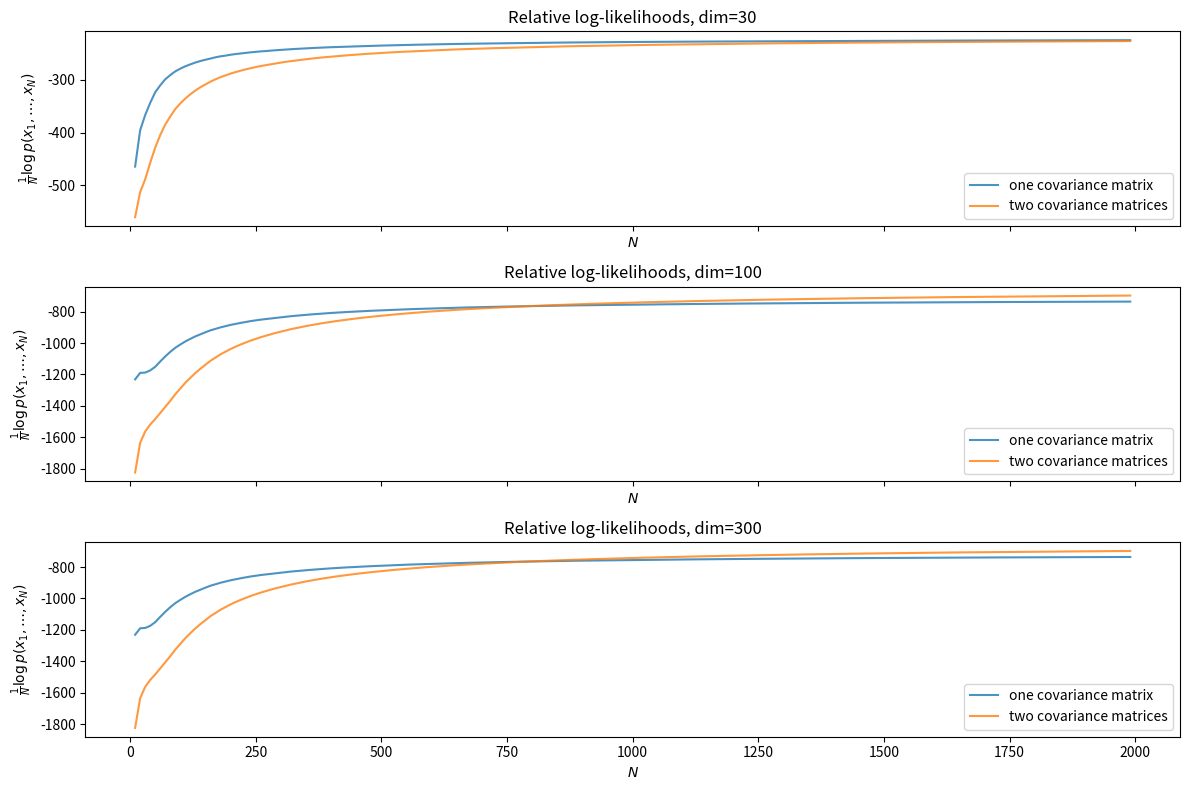

Source code (Python):
import numpy as np
from scipy import special


def combine_stats(mean0, cov0, size0, mean1, cov1, size1):
    weight1 = size1 / (size1 + size0)
    weight0 = size0 / (size1 + size0)
    meandev = np.outer(mean0 - mean1, mean0 - mean1)
    mean = weight0*mean0 + weight1*mean1
    cov = weight0*cov0 + weight1*cov1 + weight0*weight1*meandev
    size = size0 + size1
    return mean, cov, size


def correlated_loglikes(mean, cov, length, mu0, cov0, length0, df0):
    dim, = mean.shape
    _, covN, lengthN = combine_stats(mu0, cov0, length0, mean, cov, length)
    assert np.isclose(lengthN, length0 + length)
    dfN = df0 + length
    return (
        + special.multigammaln((dfN + dim - 1) / 2, dim)
        - special.multigammaln((df0 + dim - 1) / 2, dim)
        - 0.5 * dim * length * np.log(np.pi)
        + 0.5 * dim * (df0 + dim) * np.log(length0)
        - 0.5 * dim * (dfN + dim) * np.log(lengthN)
        + 0.5 * (df0 + dim - 1) * np.linalg.slogdet(cov0).logabsdet
        - 0.5 * (dfN + dim - 1) * np.linalg.slogdet(covN).logabsdet
    )


def uncorrelated_loglikes(mean, cov, length, mu0, cov0, length0, df0):
    dim = mu0.shape[-1]
    _, covN, lengthN = combine_stats(mu0, cov0, length0, mean, cov, length)
    assert np.isclose(lengthN, length0 + length)
    dfN = df0 + length
    return (
        + dim * special.gammaln(dfN / 2)
        - dim * special.gammaln(df0 / 2)
        - dim * 0.5 * length * np.log(np.pi)
        + dim * 0.5 * (df0 + 1) * np.log(length0)
        - dim * 0.5 * (dfN + 1) * np.log(lengthN)
        + 0.5 * df0 * np.log(cov0.diagonal()).sum()
        - 0.5 * dfN * np.log(covN.diagonal()).sum()
    )


def marginal_logp_shared_covariance(statsx, statsy, statsx0, statsy0, df0):

    _, covx0, lengthx0 = statsx0
    _, covy0, ky0 = statsy0

    lengthx = statsx[2]
    lengthy = statsy[2]
    dim, _ = covx0.shape

    dfNM = df0 + lengthx + lengthy
    _, covxN, lengthxN = combine_stats(*statsx, *statsx0)
    _, covyM, lengthyM = combine_stats(*statsy, *statsy0)
    _, logdetscatter0 = np.linalg.slogdet(lengthx0*covx0 + ky0*covy0)
    _, logdetscatterNM = np.linalg.slogdet(lengthxN*covxN + lengthyM*covyM)

    return (
        + special.multigammaln((dfNM + dim - 1) / 2, dim)
        - special.multigammaln((df0 + dim - 1) / 2, dim)
        + 0.5 * dim * np.log(lengthx0 / lengthxN)
        + 0.5 * dim * np.log(ky0 / lengthyM)
        + 0.5 * (df0 + dim - 1) * logdetscatter0
        - 0.5 * (dfNM + dim - 1) * logdetscatterNM
        - 0.5 * dim * (lengthx + lengthy) * np.log(np.pi)
        )


def marginal_logp_separate_covariances(statsx, statsy, statsx0, statsy0, df0):

    slogpx = correlated_loglikes(*statsx, *statsx0, df0)
    slogpy = correlated_loglikes(*statsy, *statsy0, df0)

    return slogpx + slogpy


def marginal_logp_separate_variances(statsx, statsy, statsx0, statsy0, df0):

    slogpx = uncorrelated_loglikes(*statsx, *statsx0, df0)
    slogpy = uncorrelated_loglikes(*statsy, *statsy0, df0)

    return slogpx + slogpy


if __name__ == "__main__":

    from scipy.stats import wishart
    from scipy.stats import multivariate_normal
    from matplotlib import pyplot as plt

    def compute_stats(sample):
        mean = np.mean(sample, axis=0)
        cov = np.cov(sample.T, ddof=0)
        size = len(sample)
        return mean, cov, size

    plt.close("all")
    length = 2000
    figure, axlist = plt.subplots(
        nrows=3,
        figsize=(12, 8),
        # sharey=True,
        sharex=True,
        )

    maxdim = 100
    fullmeanx = np.random.normal(size=maxdim)
    fullmeany = np.random.normal(size=maxdim)
    fullcovx = wishart.rvs(maxdim, np.eye(maxdim))
    fullcovy = wishart.rvs(maxdim, np.eye(maxdim))
    fullsamplex = multivariate_normal.rvs(fullmeanx, fullcovx, size=length)
    fullsampley = multivariate_normal.rvs(fullmeany, fullcovy, size=length)

    fullmeanx0 = np.random.normal(size=maxdim)
    fullmeany0 = np.random.normal(size=maxdim)
    fullcovx0 = wishart.rvs(maxdim, np.eye(maxdim))
    fullcovy0 = wishart.rvs(maxdim, np.eye(maxdim))
    lengthx0 = 1.0
    lengthy0 = 1.0

    df0 = maxdim

    for axes, dim in zip(axlist, [30, 100, 300]):

        priorx = fullmeanx0[:dim], fullcovx0[:dim, :dim], lengthx0
        priory = fullmeany0[:dim], fullcovy0[:dim, :dim], lengthy0
        
        snippet_lengths = np.arange(10, length, 10)
        logps1 = []
        logps2 = []
        logps3 = []
        for t in snippet_lengths:
            empx = compute_stats(fullsamplex[:t + 1, :dim])
            empy = compute_stats(fullsampley[:t + 1, :dim])
            logp1 = marginal_logp_separate_variances(empx, empy, priorx, priory, df0)
            logp2 = marginal_logp_shared_covariance(empx, empy, priorx, priory, df0)
            logp3 = marginal_logp_separate_covariances(empx, empy, priorx, priory, df0)
            logps1.append(logp1)
            logps2.append(logp2)
            logps3.append(logp3)

        span = 1 + np.arange(length)
        # axes.plot(logps1 / span, "-", alpha=0.8, label="variances only")
        axes.plot(snippet_lengths, logps2 / snippet_lengths, "-",
                  alpha=0.8, label="one covariance matrix")
        axes.plot(snippet_lengths, logps3 / snippet_lengths, "-",
                  alpha=0.8, label="two covariance matrices")
        axes.set_ylabel("$\\frac{1}{N} \\log p(x_1, \\ldots, x_N)$")
        axes.set_xlabel("$N$")
        axes.set_title("Relative log-likelihoods, dim=%s" % dim)
        axes.legend()
    
    figure.tight_layout()
    figure.show()